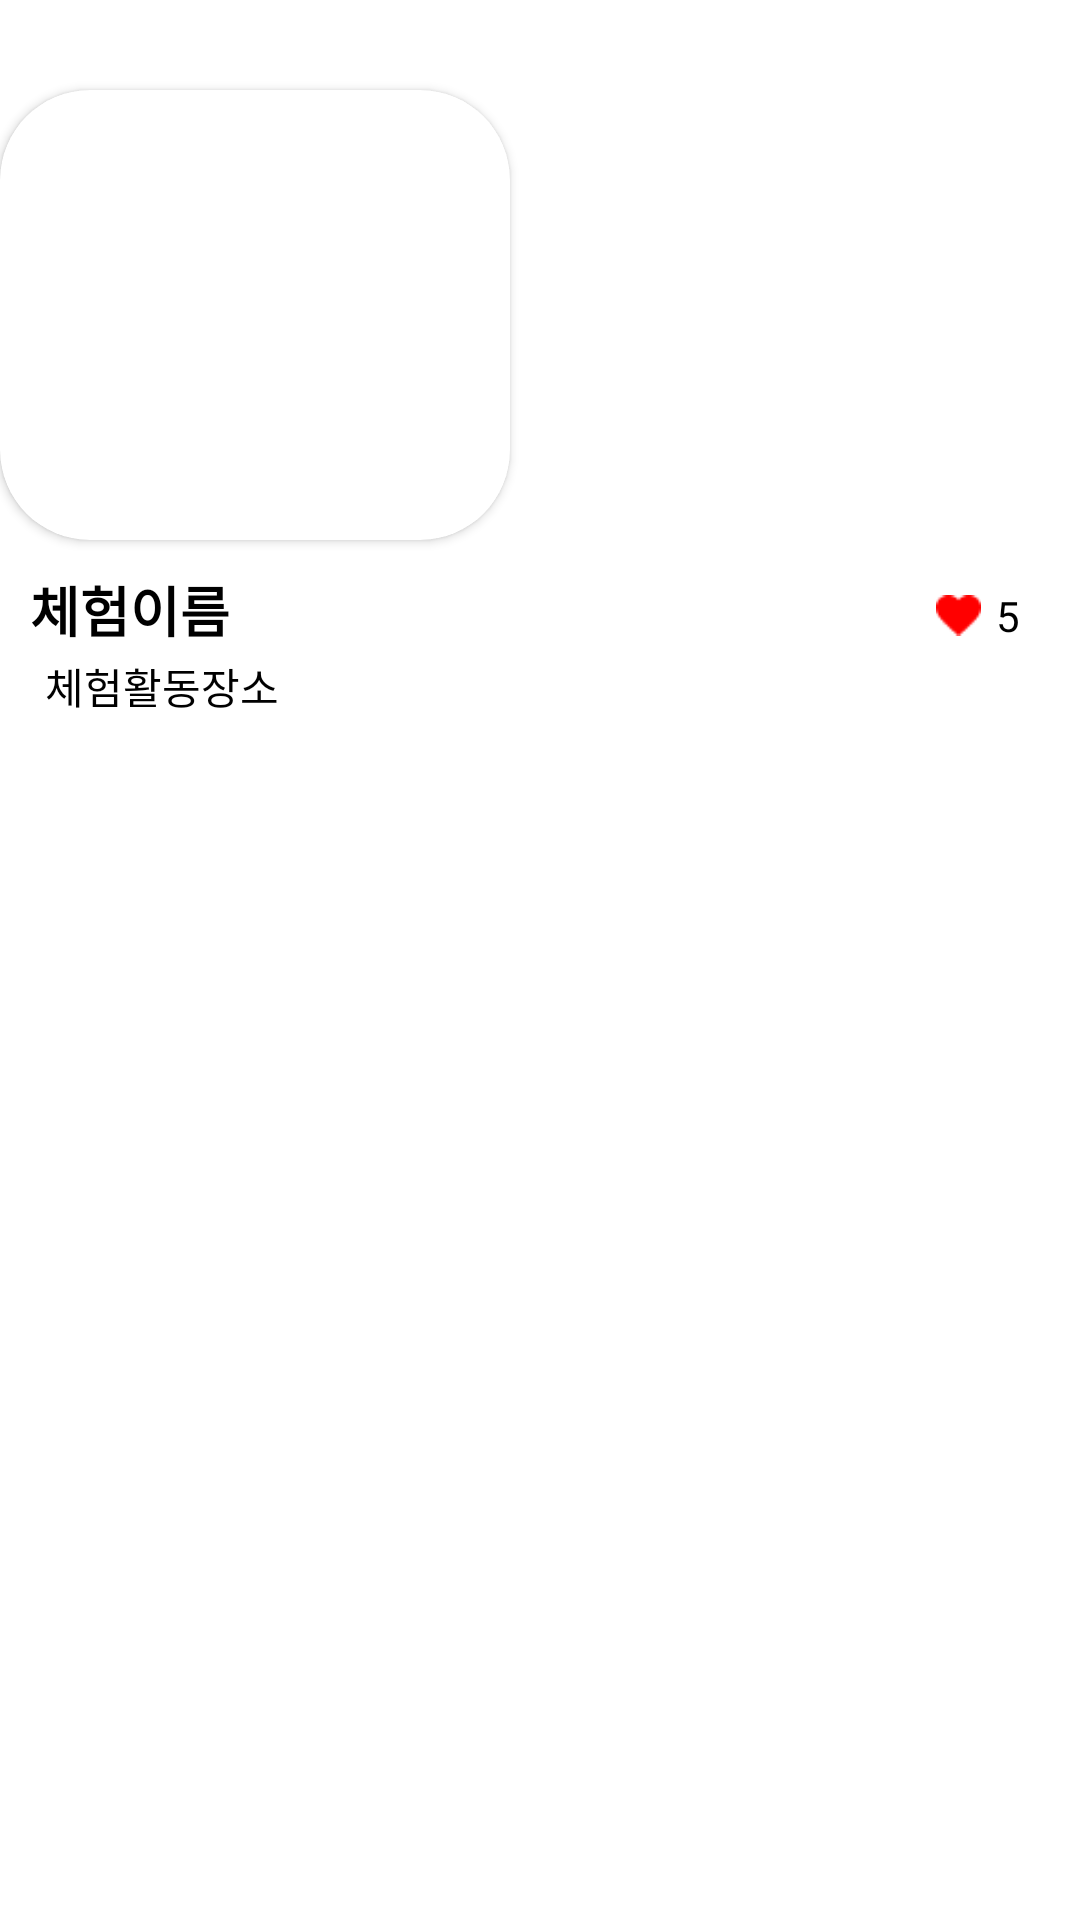

The Android layout XML behind this screen, and the referenced resources:
<!-- AndroidManifest.xml: application theme Theme.Naga0818 -->
<!-- res/layout/list2.xml -->
<?xml version="1.0" encoding="utf-8"?>
<ScrollView xmlns:android="http://schemas.android.com/apk/res/android"
    xmlns:app="http://schemas.android.com/apk/res-auto"
    xmlns:tools="http://schemas.android.com/tools"
    android:layout_width="match_parent"
    android:layout_height="wrap_content"
    android:orientation="vertical"
    >

    <LinearLayout
        android:layout_width="match_parent"
        android:layout_height="match_parent"
        android:orientation="vertical">

    <androidx.cardview.widget.CardView
        android:layout_width="170dp"
        android:layout_height="150dp"
        android:layout_marginTop="30dp"
        android:elevation="6dp"
        app:cardCornerRadius="30dp"
        >










        <ImageView
            android:id="@+id/wv_list2_prog_photo"
            android:layout_width="170dp"
            android:layout_height="150dp"
            android:layout_gravity="center"
            android:scaleType="centerCrop"
            />
    </androidx.cardview.widget.CardView>

    <LinearLayout
        android:layout_width="match_parent"
        android:layout_height="wrap_content"
        android:orientation="horizontal">

        <TextView
            android:id="@+id/tv_list2_prog_name"
            android:layout_width="110dp"
            android:layout_height="wrap_content"
            android:layout_marginLeft="10dp"
            android:layout_marginTop="10dp"
            android:fontFamily="@font/kotra"
            android:text="체험이름"
            android:textColor="#000000"
            android:textSize="18dp"
            android:textStyle="bold" />

        <LinearLayout
            android:layout_width="match_parent"
            android:layout_height="match_parent"
            android:gravity="right"
            android:orientation="horizontal">

            <ImageView
                android:id="@+id/iv_list2_heart"
                android:layout_width="15dp"
                android:layout_height="15dp"
                android:layout_gravity="center"
                android:layout_marginTop="7dp"
                android:layout_marginRight="5dp"
                android:src="@drawable/lovered" />

            <TextView
                android:id="@+id/tv_list2_like_cnt"
                android:layout_width="wrap_content"
                android:layout_height="wrap_content"
                android:layout_gravity="center"
                android:layout_marginTop="7dp"
                android:layout_marginRight="20dp"
                android:fontFamily="@font/kotra"
                android:text="5"
                android:textColor="#000000"
                android:textSize="14dp" />
        </LinearLayout>

    </LinearLayout>


    <LinearLayout
        android:layout_width="match_parent"
        android:layout_height="wrap_content"
        android:orientation="vertical">

        <TextView
            android:id="@+id/tv_list2_prog_addr"
            android:layout_width="match_parent"
            android:layout_height="wrap_content"
            android:layout_marginLeft="15dp"
            android:layout_marginTop="2dp"
            android:fontFamily="@font/kotra"
            android:text="체험활동장소"
            android:textColor="#000000"
            android:textSize="14dp" />

    </LinearLayout>

    </LinearLayout>
</ScrollView>
<!-- resources referenced by this layout -->
<resources>
  <!-- drawable lovered: png bitmap (drawable, 322 bytes) -->
  <style name="Theme.Naga0818" parent="Theme.MaterialComponents.DayNight.DarkActionBar">
          
          <item name="colorPrimary">@color/purple_500</item>
          <item name="colorPrimaryVariant">@color/purple_700</item>
          <item name="colorOnPrimary">@color/white</item>
          
          <item name="colorSecondary">@color/teal_200</item>
          <item name="colorSecondaryVariant">@color/teal_700</item>
          <item name="colorOnSecondary">@color/black</item>
          
          <item name="android:statusBarColor" tools:targetApi="l">?attr/colorPrimaryVariant</item>
          
          <item name="windowNoTitle">true</item>
          <item name="android:windowFullscreen">true</item>
      </style>
  <color name="purple_500">#FF6200EE</color>
  <color name="purple_700">#FF3700B3</color>
  <color name="white">#FFFFFFFF</color>
  <color name="teal_200">#FF03DAC5</color>
  <color name="teal_700">#FF018786</color>
  <color name="black">#FF000000</color>
</resources>
